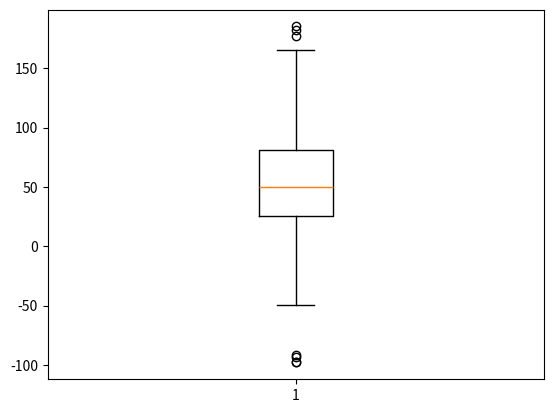
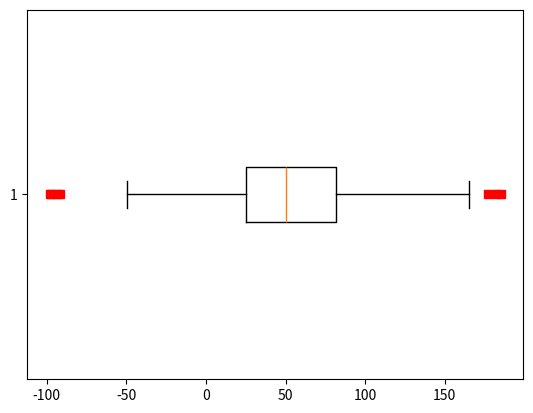

Source code (Python) for these figures, in order:
#Single box plots
import matplotlib.pyplot as plt
import numpy as np

# Random data #
spread = np.random.rand(50) * 100
center = np.ones(25) * 50
flier_high = np.random.rand(10) * 100 + 100
flier_low = np.random.rand(10) * -100
data = np.concatenate((spread, center, flier_high, flier_low), 0)
#             #

plt.boxplot(data) # Vertical box plot
plt.figure()
plt.boxplot(data, 0, 'rs', 0) #Horizontal box plot
plt.show()
